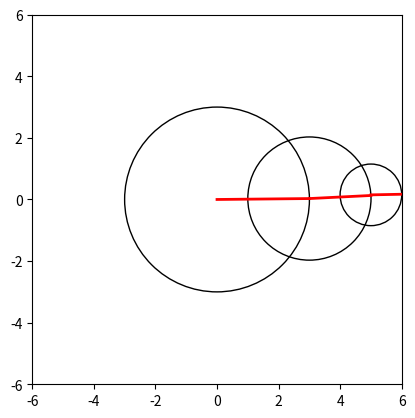

This chart was generated by the following Python code: (Note: this script raises an exception after producing the figure.)
import numpy as np
import matplotlib.pyplot as plt
from matplotlib.animation import FuncAnimation

# Define the radii and rotation frequencies of the circles
radii = [3, 2, 1]  # Radii of the circles
frequencies = [100, 500, 200]  # Rotation frequencies (in rad/s) for each circle
angles = [0, 0, 0]  # Angle of the vector in each circle


# Calculate the positions of the circle centers
def calculate_positions(angles):
    positions = [(0, 0)]  # Start with the center of the first (largest) circle at (0, 0)
    total_angle = 0
    for i in range(1, len(radii)):  # Iterate through circles
        prev_radius = radii[i - 1]
        x, y = positions[i - 1]
        total_angle += angles[i - 1]
        # Calculate the new center position
        new_x = x + prev_radius * np.cos(total_angle)
        new_y = y + prev_radius * np.sin(total_angle)
        positions.append((new_x, new_y))
    return positions


# Initialize the plot
fig, ax = plt.subplots()
ax.set_aspect('equal')

# Initialize the circles and vectors
circles = []
vectors = []

for radius in radii:
    # Add a circle
    circle = plt.Circle((0, 0), radius, fill=False, edgecolor='black')
    circles.append(circle)
    ax.add_artist(circle)

    # Add a vector (line) from the center to the edge of the circle
    vector, = ax.plot([], [], 'r-', lw=2)
    vectors.append(vector)

# Set up the drawing trace for the "pencil tip"
drawing_x = []
drawing_y = []
drawing_line, = ax.plot([], [], 'b-')

# The pencil tip will be represented as a blue dot at the tip of the smallest circle's vector
pencil_tip, = ax.plot([], [], 'bo')

# Set the axis limits based on the largest radius
ax.set_xlim(-sum(radii), sum(radii))
ax.set_ylim(-sum(radii), sum(radii))


# Animation update function
def update(frame):
    # Update the angles based on the rotation frequencies and elapsed time
    dt = 0.0001  # Time elapsed for this frame
    angles[:] = [freq * dt + angle for angle, freq in zip(angles, frequencies)]  # (wt + theta)

    # Calculate the positions of the circle centers
    positions = calculate_positions(angles)  # all circle centers based on angles above

    # Update the circles and vectors
    for i in range(len(radii)):  # Iterate through circles
        # Update the position of the circle
        circle = circles[i]
        circle.set_center(positions[i])

        # Calculate the end point of the vector in the current circle
        x, y = positions[i]
        end_x = x + radii[i] * np.cos(angles[i])
        end_y = y + radii[i] * np.sin(angles[i])

        # Update the vector line data
        vectors[i].set_data([x, end_x], [y, end_y])

        # If this is the last (smallest) circle, update the pencil tip
        if i == len(radii) - 1:
            pencil_tip.set_data(end_x, end_y)

            # Append the pencil tip's position to the drawing list
            drawing_x.append(end_x)
            drawing_y.append(end_y)

    # Update the drawing line data
    drawing_line.set_data(drawing_x, drawing_y)

    return circles + vectors + [pencil_tip, drawing_line]


# Create the animation
# https://matplotlib.org/stable/api/_as_gen/matplotlib.animation.FuncAnimation.html
ani = FuncAnimation(fig, update, frames=range(500), interval=20, blit=True)

# Show the animation
plt.show()

# TO DO: figure out how to just get the shape that is drawn by the frequencies, save, and plot


